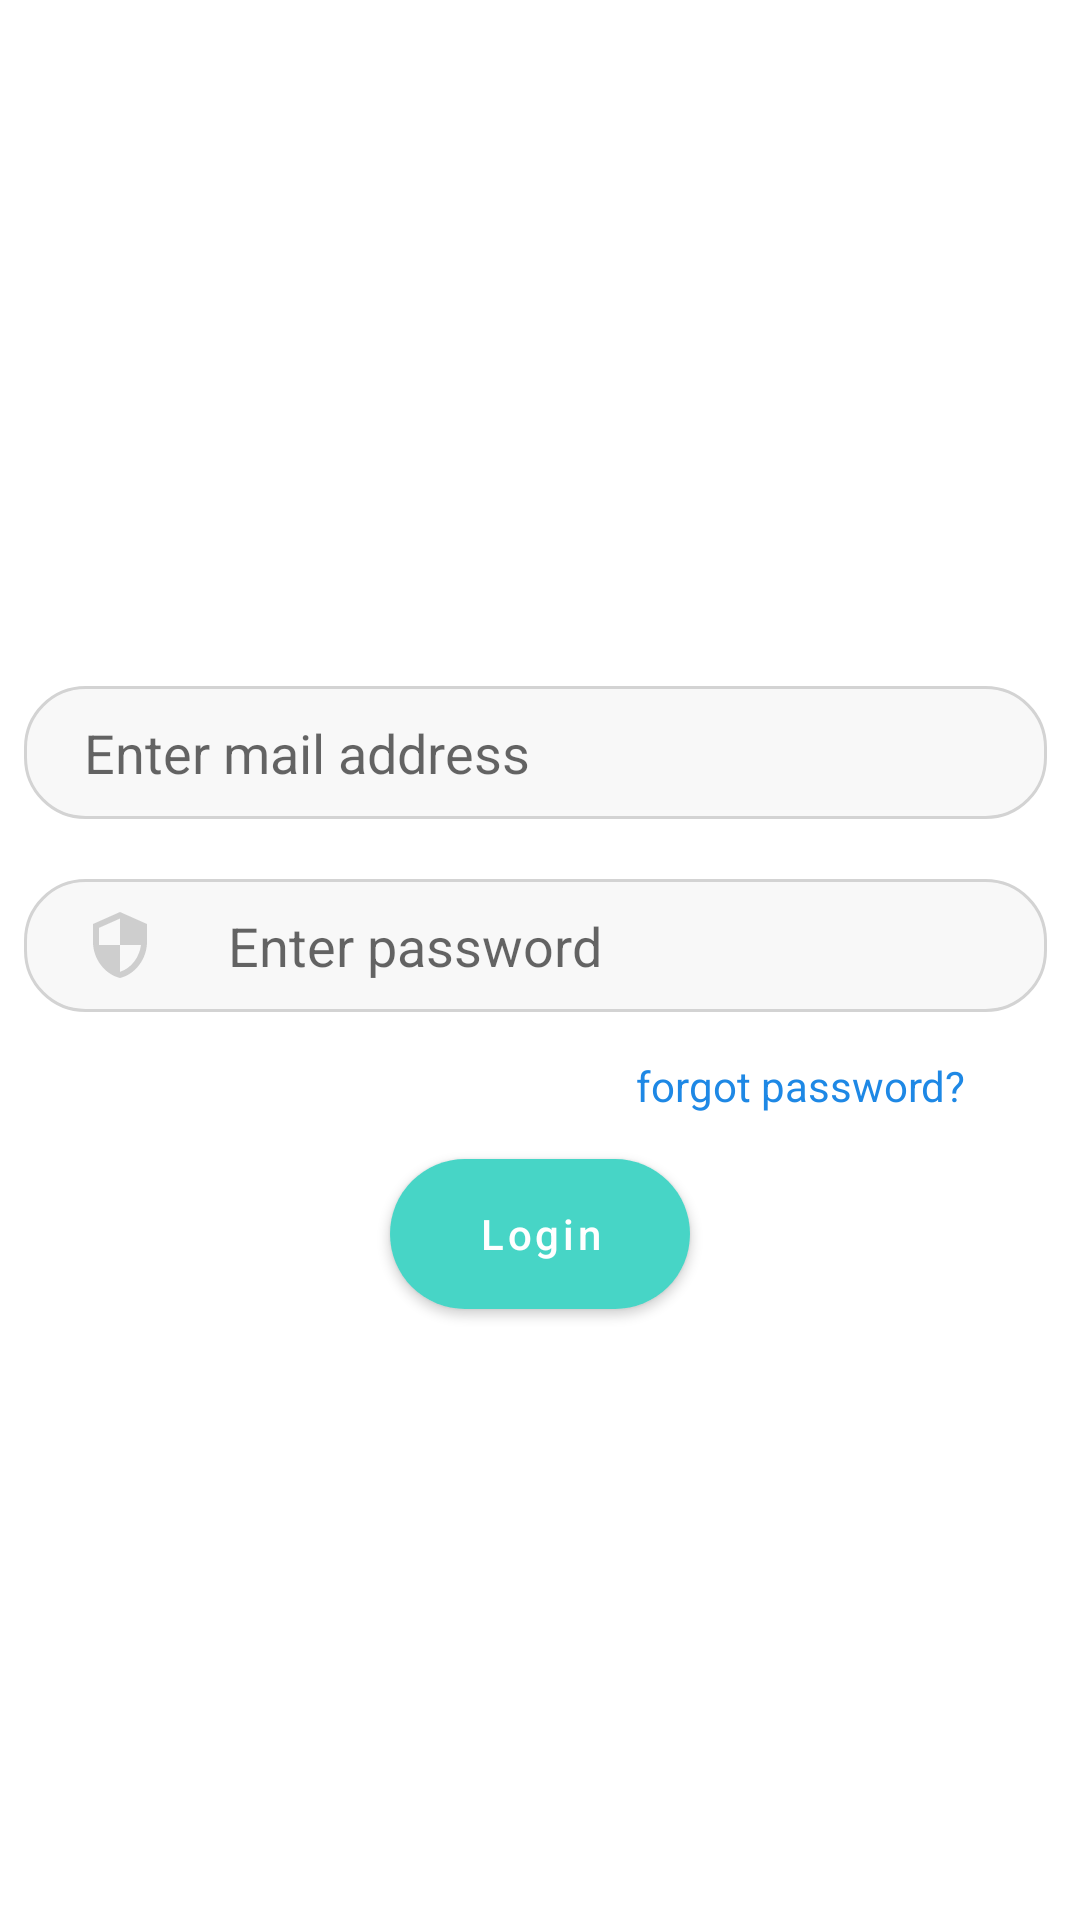

Write the Android layout XML for this screen, with the resource values it uses.
<!-- AndroidManifest.xml: application theme AppTheme -->
<!-- res/layout/fragment_login_fragment.xml -->
<?xml version="1.0" encoding="utf-8"?>
<RelativeLayout xmlns:android="http://schemas.android.com/apk/res/android"
    xmlns:app="http://schemas.android.com/apk/res-auto"
    xmlns:tools="http://schemas.android.com/tools"
    android:layout_width="match_parent"
    android:layout_height="wrap_content"
    android:orientation="vertical"
    android:gravity="center"
    tools:context=".login_fragment">

    <EditText
        android:id="@+id/mail"
        android:layout_width="match_parent"
        android:layout_height="wrap_content"
        android:layout_alignParentStart="true"
        android:layout_alignParentTop="true"
        android:layout_alignParentEnd="true"
        android:layout_centerHorizontal="true"
        android:layout_marginStart="8dp"
        android:layout_marginTop="25dp"
        android:layout_marginEnd="11dp"
        android:layout_marginBottom="10dp"
        android:background="@drawable/edittextbg"
        android:hint="Enter mail address"
        android:inputType="textEmailAddress"
        android:paddingLeft="20dp"
        android:paddingTop="10dp"
        android:paddingBottom="10dp"
        android:drawableLeft="@drawable/ic_mail"
        android:drawablePadding="24dp"
        app:layout_constraintVertical_bias="1" />

    <EditText
        android:id="@+id/pass"
        android:layout_width="match_parent"
        android:layout_height="wrap_content"
        android:layout_below="@+id/mail"
        android:layout_alignParentStart="true"
        android:layout_alignParentEnd="true"
        android:layout_marginStart="8dp"
        android:layout_marginEnd="11dp"
        android:layout_marginTop="10dp"
        android:background="@drawable/edittextbg"
        android:hint="Enter password"
        android:inputType="textPassword"
        android:paddingLeft="20dp"
        android:paddingTop="10dp"
        android:paddingBottom="10dp"
        android:drawableLeft="@drawable/ic_pass"
        android:drawablePadding="24dp"
        />

    <TextView
        android:layout_width="wrap_content"
        android:layout_height="wrap_content"
        android:layout_below="@+id/pass"
        android:id="@+id/forgot_password"
        android:layout_alignParentEnd="true"
        android:layout_marginTop="15dp"
        android:layout_marginEnd="38dp"
        android:text="forgot password?"
        android:textColor="@color/blue"
        app:layout_constraintTop_toBottomOf="@+id/pass" />

    <com.google.android.material.button.MaterialButton
        android:layout_width="100dp"
        android:layout_height="50dp"
        android:layout_below="@+id/forgot_password"
        android:layout_marginTop="15dp"
        android:layout_centerHorizontal="true"
        android:background="@drawable/button_bg"
        android:gravity="center"
        android:text="Login"
        android:id="@+id/login_btn"
         />

</RelativeLayout>
<!-- resources referenced by this layout -->
<resources>
  <color name="blue">#1E88E5</color>
  <!-- drawable button_bg (drawable) -->
  <?xml version="1.0" encoding="utf-8"?>
  <shape xmlns:android="http://schemas.android.com/apk/res/android"
      android:shape="rectangle">
      <corners android:radius="25dp"/>
      <solid android:color="#02C6B2"/>
  </shape>
  <!-- drawable edittextbg (drawable) -->
  <?xml version="1.0" encoding="utf-8"?>
  <shape xmlns:android="http://schemas.android.com/apk/res/android"
      android:shape="rectangle">
      <corners android:radius="20dp"/>
      <stroke
          android:width="1dp"
          android:color="#D3D3D3"/>
      <solid android:color="#F8F8F8"/>
  </shape>
  <!-- drawable ic_pass (drawable) -->
  <vector android:height="24dp" android:tint="#CECECE"
      android:viewportHeight="24" android:viewportWidth="24"
      android:width="24dp" xmlns:android="http://schemas.android.com/apk/res/android">
      <path android:fillColor="@android:color/white" android:pathData="M12,1L3,5v6c0,5.55 3.84,10.74 9,12 5.16,-1.26 9,-6.45 9,-12L21,5l-9,-4zM12,11.99h7c-0.53,4.12 -3.28,7.79 -7,8.94L12,12L5,12L5,6.3l7,-3.11v8.8z"/>
  </vector>
  <style name="AppTheme" parent="Theme.MaterialComponents.Light.NoActionBar">
          <item name="colorPrimary">@color/colorPrimary</item>
          <item name="colorPrimaryDark">@color/colorPrimaryDark</item>
          <item name="colorAccent">@color/colorAccent</item>
          <item name="textAllCaps">false</item>
          <item name="color">#fff</item>
      </style>
  <color name="colorPrimary">#47D5C6</color>
  <color name="colorPrimaryDark">#00897B</color>
  <color name="colorAccent">#fff</color>
</resources>
